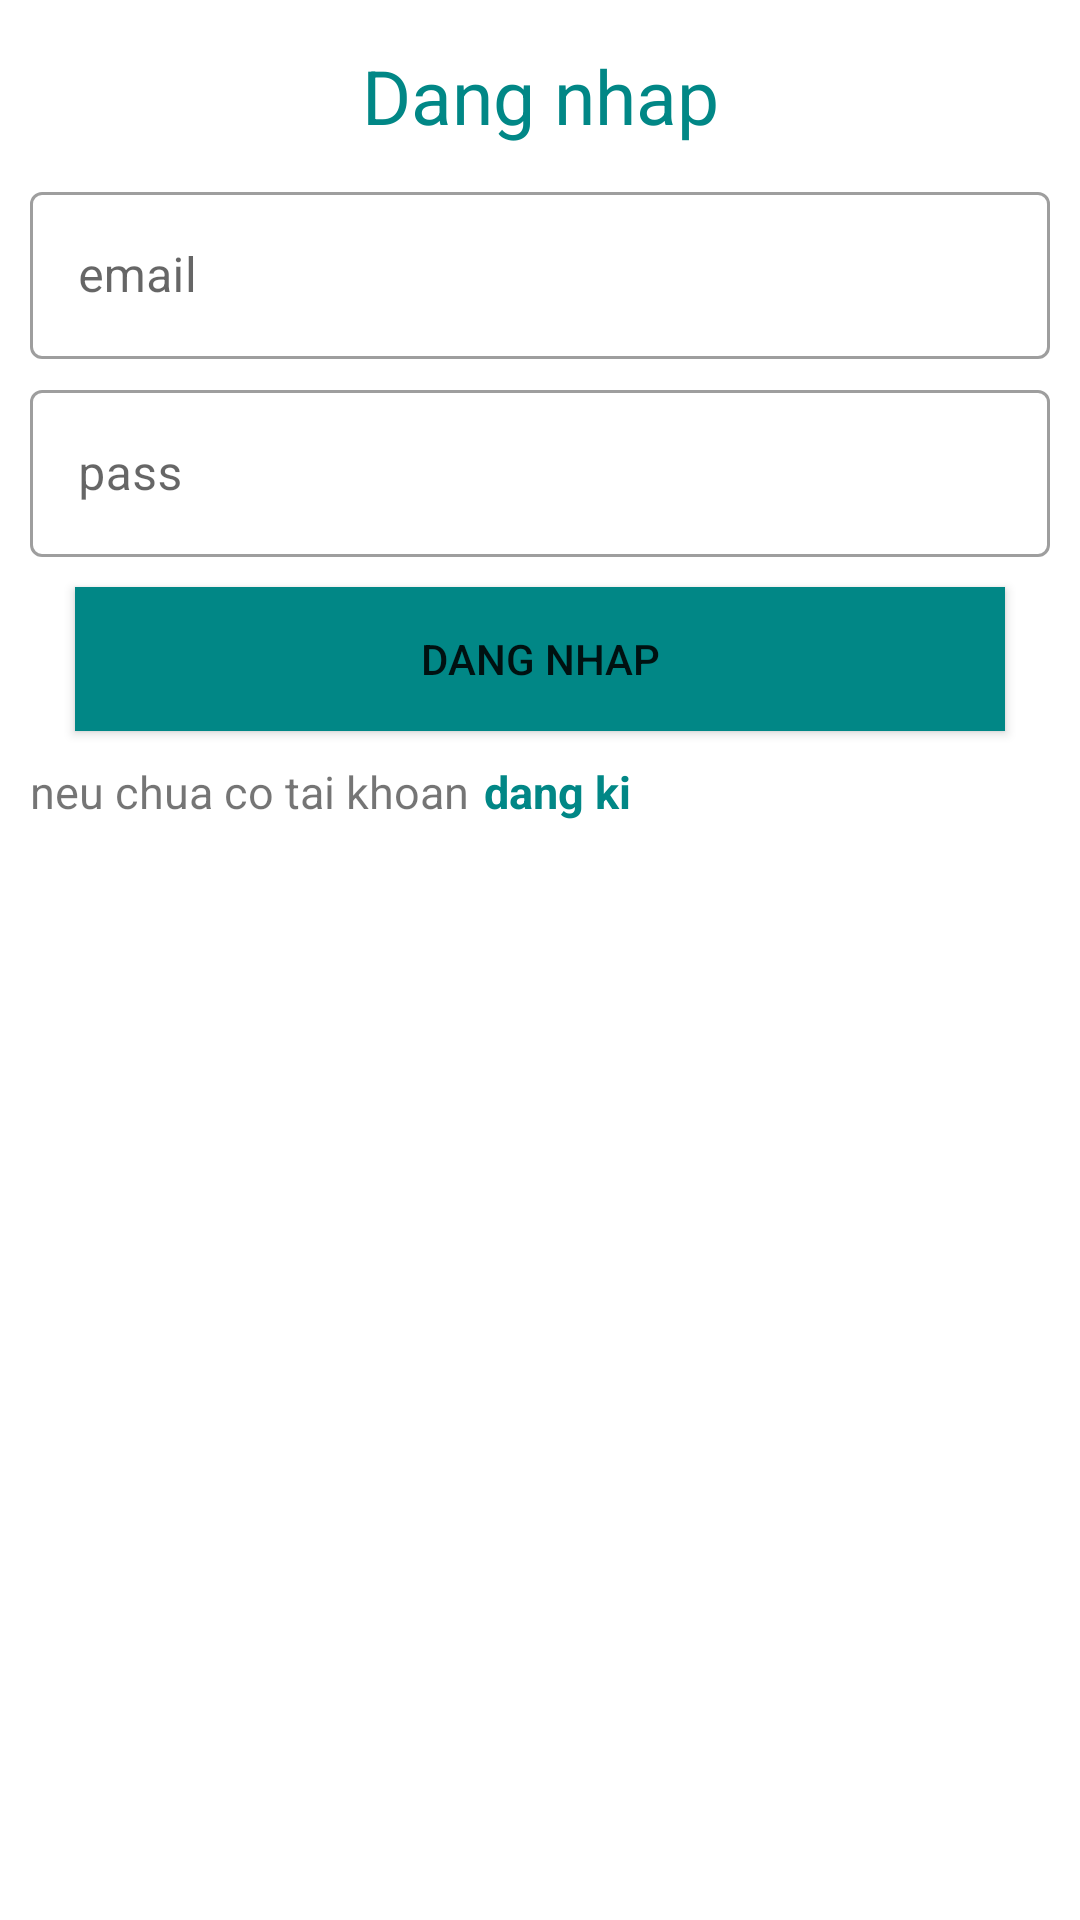

Write the Android layout XML for this screen, with the resource values it uses.
<!-- AndroidManifest.xml: application theme Theme.Btl -->
<!-- res/layout/activity_dang_nhap.xml -->
<?xml version="1.0" encoding="utf-8"?>
<androidx.constraintlayout.widget.ConstraintLayout xmlns:android="http://schemas.android.com/apk/res/android"
    xmlns:app="http://schemas.android.com/apk/res-auto"
    xmlns:tools="http://schemas.android.com/tools"
    android:layout_width="match_parent"
    android:layout_height="match_parent"
    tools:context=".activity.DangNhapActivity">
    <TextView
        android:layout_width="match_parent"
        android:layout_height="wrap_content"
        android:id="@+id/txtdangnhap"
        app:layout_constraintTop_toTopOf="parent"
        android:text="Dang nhap"
        android:textSize="25sp"
        android:textColor="@color/teal_700"
        android:gravity="center"
        android:padding="5dp"
        android:layout_marginTop="10dp"

        >

    </TextView>
    <com.google.android.material.textfield.TextInputLayout
        android:layout_width="match_parent"
        android:layout_height="wrap_content"
        app:layout_constraintTop_toBottomOf="@+id/txtdangnhap"
        android:layout_marginTop="5dp"
        android:id="@+id/line1"
        style="@style/Widget.MaterialComponents.TextInputLayout.OutlinedBox">
        <com.google.android.material.textfield.TextInputEditText
            android:layout_width="match_parent"
            android:layout_height="wrap_content"
            android:hint="email"
            android:id="@+id/email"
            android:inputType="textEmailAddress"
            android:layout_marginLeft="10dp"
            android:layout_marginRight="10dp"
            android:drawablePadding="5dp"
            android:drawableLeft="@mipmap/ic_launcher">

        </com.google.android.material.textfield.TextInputEditText>
    </com.google.android.material.textfield.TextInputLayout>
    <com.google.android.material.textfield.TextInputLayout
        android:layout_width="match_parent"
        android:layout_height="wrap_content"
        app:layout_constraintTop_toBottomOf="@+id/line1"
        android:layout_marginTop="5dp"
        android:id="@+id/line2"
        style="@style/Widget.MaterialComponents.TextInputLayout.OutlinedBox">
        <com.google.android.material.textfield.TextInputEditText
            android:layout_width="match_parent"
            android:layout_height="wrap_content"
            android:hint="pass"
            android:id="@+id/pass"
            android:inputType="textPassword"
            android:layout_marginLeft="10dp"
            android:layout_marginRight="10dp"
            android:drawablePadding="5dp"
            android:drawableLeft="@mipmap/ic_launcher">

        </com.google.android.material.textfield.TextInputEditText>
    </com.google.android.material.textfield.TextInputLayout>
    <androidx.appcompat.widget.AppCompatButton
        android:id="@+id/btndangnhap"
        android:background="@color/teal_700"
        android:layout_width="match_parent"
        android:layout_height="wrap_content"
        app:layout_constraintTop_toBottomOf="@+id/line2"
        android:layout_marginRight="25dp"
        android:layout_marginLeft="25dp"
        android:layout_marginTop="10dp"
        android:text="dang nhap">

    </androidx.appcompat.widget.AppCompatButton>
    <LinearLayout
        android:layout_marginTop="10dp"
        android:layout_marginLeft="10dp"
        android:layout_marginRight="10dp"
        android:orientation="horizontal"
        android:id="@+id/line6"
        app:layout_constraintTop_toBottomOf="@+id/btndangnhap"
        android:layout_width="match_parent"
        android:layout_height="wrap_content">
        <TextView
            android:textSize="15sp"
            android:layout_width="wrap_content"
            android:layout_height="wrap_content"
            android:text="neu chua co tai khoan">

        </TextView>
        <TextView
            android:textStyle="bold"
            android:layout_marginLeft="5dp"
            android:textSize="15sp"
            android:id="@+id/txtdangki"
            android:textColor="@color/teal_700"
            android:layout_width="wrap_content"
            android:layout_height="wrap_content"
            android:text="dang ki">

        </TextView>
    </LinearLayout>

</androidx.constraintlayout.widget.ConstraintLayout>
<!-- resources referenced by this layout -->
<resources>
  <color name="teal_700">#FF018786</color>
  <style name="Theme.Btl" parent="Theme.MaterialComponents.DayNight.NoActionBar">
          
          <item name="colorPrimary">@color/purple_500</item>
          <item name="colorPrimaryDark">@color/purple_700</item>
          <item name="colorAccent">@color/teal_200</item>
          
      </style>
  <color name="purple_500">#FF6200EE</color>
  <color name="purple_700">#FF3700B3</color>
  <color name="teal_200">#FF03DAC5</color>
</resources>
